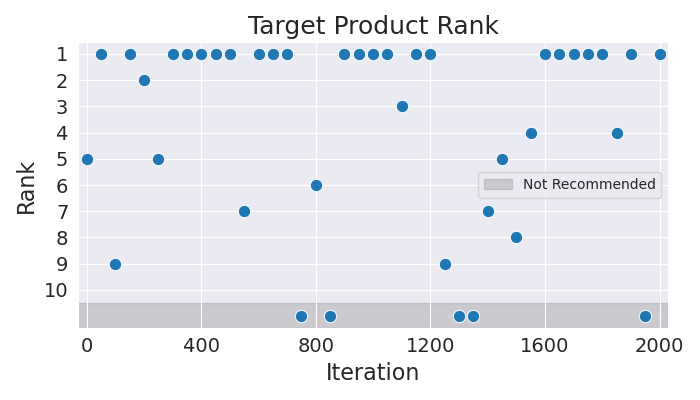

The table this chart was drawn from, first rows:
Iteration, Rank
0, 5
50, 1
100, 9
150, 1
200, 2
250, 5
300, 1
350, 1
400, 1
450, 1
500, 1
550, 7
600, 1
650, 1
700, 1
750, 11
800, 6
850, 11
900, 1
950, 1
1000, 1
1050, 1
1100, 3
1150, 1
1200, 1
1250, 9
1300, 11
1350, 11
1400, 7
1450, 5
1500, 8
1550, 4
1600, 1
1650, 1
1700, 1
1750, 1
1800, 1
1850, 4
1900, 1
1950, 11
2000, 1
